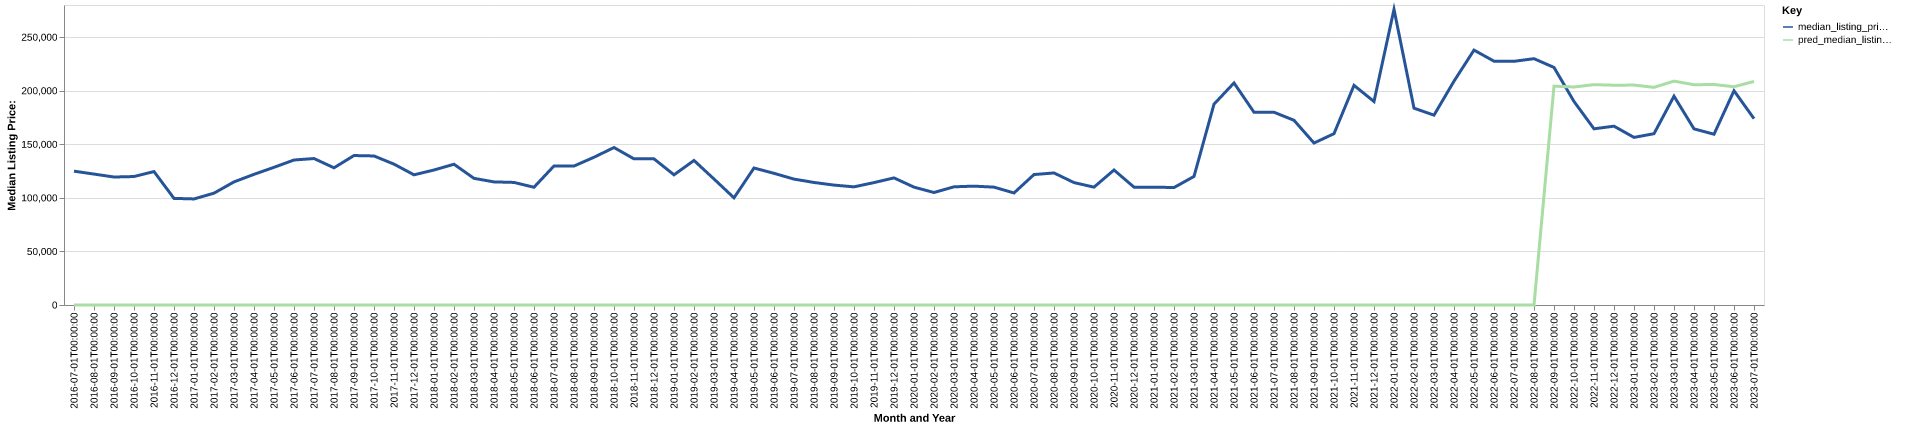

Values plotted in this chart, from the file beside it:
date, time_idx, median_listing_price, thirty_year_interest_rate_five, month, county_name, active_listing_count, median_days_on_market, pred_median_listing_price, month_year
2016-07-01, 0, 124900, 3.72, 7, howard, ia, 24.0, 59.0, 0, Jul-2016
2016-08-01, 1, 122200, 3.73, 8, howard, ia, 23.0, 73.0, 0, Aug-2016
2016-09-01, 2, 119450, 3.66, 9, howard, ia, 24.0, 91.0, 0, Sep-2016
2016-10-01, 3, 119900, 3.64, 10, howard, ia, 28.0, 93.0, 0, Oct-2016
2016-11-01, 4, 124550, 3.66, 11, howard, ia, 28.0, 97.0, 0, Nov-2016
2016-12-01, 5, 99500, 3.48, 12, howard, ia, 21.0, 88.0, 0, Dec-2016
2017-01-01, 6, 99000, 3.45, 1, howard, ia, 18.0, 105.0, 0, Jan-2017
2017-02-01, 7, 104375, 3.5, 2, howard, ia, 20.0, 117.0, 0, Feb-2017
2017-03-01, 8, 114900, 3.52, 3, howard, ia, 21.0, 113.0, 0, Mar-2017
2017-04-01, 9, 121950, 4.03, 4, howard, ia, 20.0, 80.0, 0, Apr-2017
2017-05-01, 10, 128500, 4.32, 5, howard, ia, 24.0, 58.0, 0, May-2017
2017-06-01, 11, 135325, 4.2, 6, howard, ia, 26.0, 48.0, 0, Jun-2017
2017-07-01, 12, 136700, 4.19, 7, howard, ia, 26.0, 63.0, 0, Jul-2017
2017-08-01, 13, 128050, 4.3, 8, howard, ia, 28.0, 88.0, 0, Aug-2017
2017-09-01, 14, 139500, 4.1, 9, howard, ia, 26.0, 103.0, 0, Sep-2017
2017-10-01, 15, 139100, 4.05, 10, howard, ia, 25.0, 113.0, 0, Oct-2017
2017-11-01, 16, 131475, 3.94, 11, howard, ia, 31.0, 116.0, 0, Nov-2017
2017-12-01, 17, 121500, 4.03, 12, howard, ia, 25.0, 149.0, 0, Dec-2017
2018-01-01, 18, 126000, 3.93, 1, howard, ia, 19.0, 169.0, 0, Jan-2018
2018-02-01, 19, 131375, 3.83, 2, howard, ia, 14.0, 162.0, 0, Feb-2018
2018-03-01, 20, 118200, 3.94, 3, howard, ia, 17.0, 116.0, 0, Mar-2018
2018-04-01, 21, 114900, 3.95, 4, howard, ia, 20.0, 78.0, 0, Apr-2018
2018-05-01, 22, 114400, 3.99, 5, howard, ia, 19.0, 94.0, 0, May-2018
2018-06-01, 23, 109900, 4.15, 6, howard, ia, 17.0, 100.0, 0, Jun-2018
2018-07-01, 24, 129800, 4.4, 7, howard, ia, 15.0, 130.0, 0, Jul-2018
2018-08-01, 25, 129700, 4.46, 8, howard, ia, 20.0, 66.0, 0, Aug-2018
2018-09-01, 26, 137900, 4.58, 9, howard, ia, 20.0, 68.0, 0, Sep-2018
2018-10-01, 27, 146975, 4.66, 10, howard, ia, 19.0, 93.0, 0, Oct-2018
2018-11-01, 28, 136400, 4.62, 11, howard, ia, 15.0, 114.0, 0, Nov-2018
2018-12-01, 29, 136400, 4.54, 12, howard, ia, 13.0, 59.0, 0, Dec-2018
2019-01-01, 30, 121500, 4.6, 1, howard, ia, 11.0, 69.0, 0, Jan-2019
2019-02-01, 31, 134900, 4.72, 2, howard, ia, 17.0, 97.0, 0, Feb-2019
2019-03-01, 32, 117586, 4.9, 3, howard, ia, 22.0, 69.0, 0, Mar-2019
2019-04-01, 33, 100011, 4.94, 4, howard, ia, 28.0, 29.0, 0, Apr-2019
2019-05-01, 34, 127850, 4.75, 5, howard, ia, 29.0, 41.0, 0, May-2019
2019-06-01, 35, 122900, 4.51, 6, howard, ia, 25.0, 66.0, 0, Jun-2019
2019-07-01, 36, 117500, 4.41, 7, howard, ia, 26.0, 78.0, 0, Jul-2019
2019-08-01, 37, 114364, 4.41, 8, howard, ia, 28.0, 83.0, 0, Aug-2019
2019-09-01, 38, 111909, 4.2, 9, howard, ia, 29.0, 78.0, 0, Sep-2019
2019-10-01, 39, 110273, 4.14, 10, howard, ia, 30.0, 75.0, 0, Oct-2019
2019-11-01, 40, 114250, 3.84, 11, howard, ia, 30.0, 78.0, 0, Nov-2019
2019-12-01, 41, 118625, 3.81, 12, howard, ia, 27.0, 100.0, 0, Dec-2019
2020-01-01, 42, 110000, 3.75, 1, howard, ia, 26.0, 109.0, 0, Jan-2020
2020-02-01, 43, 105000, 3.73, 2, howard, ia, 27.0, 120.0, 0, Feb-2020
2020-03-01, 44, 110313, 3.78, 3, howard, ia, 28.0, 141.0, 0, Mar-2020
2020-04-01, 45, 110938, 3.75, 4, howard, ia, 28.0, 137.0, 0, Apr-2020
2020-05-01, 46, 110000, 3.74, 5, howard, ia, 29.0, 88.0, 0, May-2020
2020-06-01, 47, 104575, 3.72, 6, howard, ia, 27.0, 109.0, 0, Jun-2020
2020-07-01, 48, 121750, 3.49, 7, howard, ia, 25.0, 100.0, 0, Jul-2020
2020-08-01, 49, 123250, 3.65, 8, howard, ia, 23.0, 98.0, 0, Aug-2020
2020-09-01, 50, 114250, 3.33, 9, howard, ia, 24.0, 61.0, 0, Sep-2020
2020-10-01, 51, 110000, 3.28, 10, howard, ia, 23.0, 40.0, 0, Oct-2020
2020-11-01, 52, 126000, 3.21, 11, howard, ia, 21.0, 58.0, 0, Nov-2020
2020-12-01, 53, 110000, 3.07, 12, howard, ia, 18.0, 86.0, 0, Dec-2020
2021-01-01, 54, 110000, 2.99, 1, howard, ia, 21.0, 104.0, 0, Jan-2021
2021-02-01, 55, 109625, 2.93, 2, howard, ia, 20.0, 87.0, 0, Feb-2021
2021-03-01, 56, 120000, 2.88, 3, howard, ia, 17.0, 94.0, 0, Mar-2021
2021-04-01, 57, 187450, 2.84, 4, howard, ia, 13.0, 47.0, 0, Apr-2021
2021-05-01, 58, 207250, 2.71, 5, howard, ia, 8.0, 37.0, 0, May-2021
2021-06-01, 59, 179900, 2.79, 6, howard, ia, 9.0, 46.0, 0, Jun-2021
... 25 more rows
